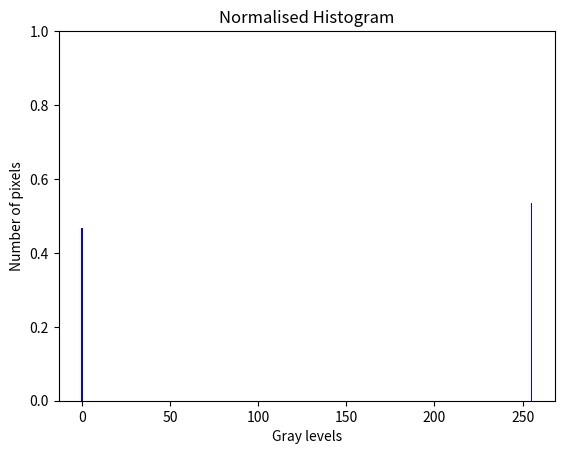

Write Python code to recreate this figure.
#Author : Dhaval Harish Sharma
# [redacted]
#Assignment 2, Question 5
#Finding the normalized histogram after applying bit-plane slicing

#Importing the required libraries
import matplotlib.pyplot as plt
import numpy as np

#Initialising the image attributes
in_img = []
height = 206
width = 206
x = 0
x_count = 0

#Initializing the image
for i in range(height):
    in_img.append([])
    for j in range(width):
        if(0 <= x and x <= 100) or (200 <= x and x < 256):
            if(x_count == 206):
                x = x + 1
                x_count = 0
            in_img[i].append(x)
            x_count = x_count + 1
        else:
            if(x_count == 103):
                x = x + 1
                x_count = 0
            in_img[i].append(x)
            x_count = x_count + 1

#Making the image a numpy array
in_img = np.array(in_img)

#Bit plane slicing
for i in range(height):
    for j in range(width):
        if (in_img[i][j] & 64) != 0:
            in_img[i][j] = 255
        else:
            in_img[i][j] = 0

#Initializing histogram array
hist_arr = []
for i in range(256):
    hist_arr.append(0)

#Getting the values for histogram array
for i in range(height):
    for j in range(width):
        hist_arr[in_img[i][j]] = hist_arr[in_img[i][j]] + 1

#Normalizing the histogram array        
for i in range(256):
    hist_arr[i] = hist_arr[i] / (206 * 206)
        
#Plotting the histogram      
gray_levels = np.arange(256)
plt.bar(gray_levels, hist_arr, align = 'center', color = 'blue')
plt.ylim(0, 1)
plt.xlabel('Gray levels')
plt.ylabel('Number of pixels')
plt.title('Normalised Histogram')

#Saving the histogram
plt.savefig('Question5')